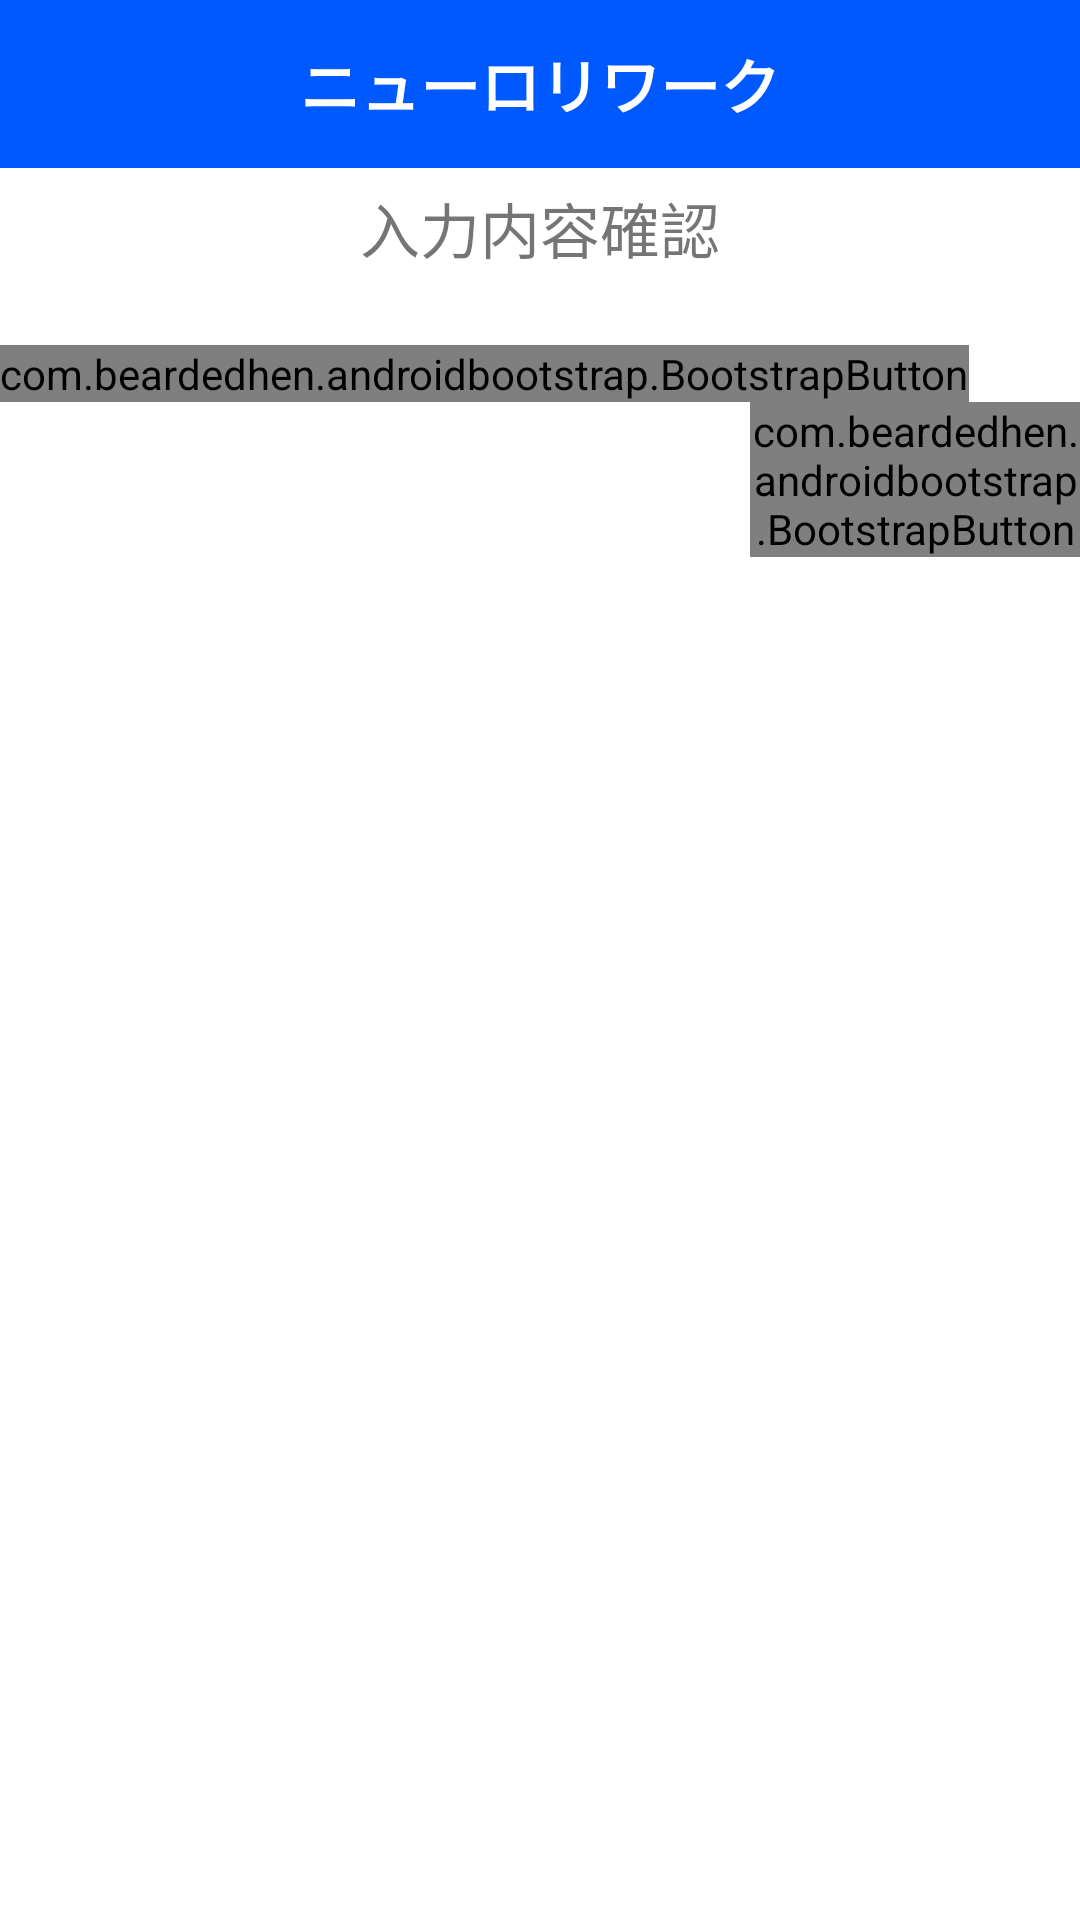

Here is an Android app screen rendered from its layout file. Give the layout XML and the strings, colors and styles it references.
<!-- AndroidManifest.xml: application theme Theme.RworkSample00026 -->
<!-- res/layout/activity_request_documents_confirm.xml -->
<?xml version="1.0" encoding="utf-8"?>
    <ScrollView
        xmlns:android="http://schemas.android.com/apk/res/android"
        xmlns:app="http://schemas.android.com/apk/res-auto"
        xmlns:tools="http://schemas.android.com/tools"
        android:layout_width="match_parent"
        android:layout_height="match_parent"
        android:layout_marginTop="200dp"
        android:isScrollContainer="false"
        android:id="@+id/scrollView">

    <LinearLayout
            android:layout_width="fill_parent"
            android:layout_height="wrap_content"
            android:id="@+id/LinearLayout"
            android:orientation="vertical">
        <androidx.appcompat.widget.Toolbar
            android:layout_width="match_parent"
            android:layout_height="wrap_content"
            android:theme="@style/ThemeOverlay.AppCompat.ActionBar"
            android:minHeight="?attr/actionBarSize"
            android:background="#0059FF"
            android:id="@+id/tool_bar">
            <TextView
                android:layout_width="wrap_content"
                android:layout_height="wrap_content"
                android:text="@string/theme"
                android:textColor="#FFFFFF"
                android:textSize="20dp"
                android:textAlignment="center"
                android:layout_gravity="center"
                android:textStyle="bold"/>
        </androidx.appcompat.widget.Toolbar>
            <TextView
                android:layout_width="match_parent"
                android:layout_height="40dp"
                android:gravity="center"
                android:text="入力内容確認"
                android:textSize="20sp"/>

            <TextView
                android:id="@+id/textView"
                android:layout_width="wrap_content"
                android:layout_height="wrap_content" />
            <com.beardedhen.androidbootstrap.BootstrapButton
                app:bootstrapSize="lg"
                app:roundedCorners="true"
                app:bootstrapBrand="primary"
                android:layout_width="wrap_content"
                android:layout_height="wrap_content"
                android:id="@+id/Btn"
                android:text="修正"
                android:textSize="20sp" />

            <com.beardedhen.androidbootstrap.BootstrapButton
                app:bootstrapBrand="primary"
                app:roundedCorners="true"
                app:bootstrapSize="lg"
                android:layout_width="wrap_content"
                android:layout_height="wrap_content"
                android:text="確認"
                android:id="@+id/submitConfirm"
                android:textSize="20sp"
                android:layout_marginLeft="250dp"/>



        </LinearLayout>
    </ScrollView>
<!-- resources referenced by this layout -->
<resources>
  <string name="theme">ニューロリワーク</string>
  <style name="Theme.RworkSample00026" parent="Theme.MaterialComponents.DayNight.DarkActionBar">
          <item name="windowNoTitle">true</item>
          
          <item name="colorPrimary">@color/purple_500</item>
          <item name="colorPrimaryVariant">@color/purple_700</item>
          <item name="colorOnPrimary">@color/white</item>
          
          <item name="colorSecondary">@color/teal_200</item>
          <item name="colorSecondaryVariant">@color/teal_700</item>
          <item name="colorOnSecondary">@color/black</item>
          
          <item name="android:statusBarColor" tools:targetApi="l">?attr/colorPrimaryVariant</item>
          
      </style>
  <!-- not gathered from this repository: default colours our renderer supplied (Android Studio template values) -->
  <color name="purple_500">#FF6200EE</color>
  <color name="purple_700">#FF3700B3</color>
  <color name="teal_200">#FF03DAC5</color>
  <color name="teal_700">#FF018786</color>
  <color name="black">#FF000000</color>
  <color name="white">#FFFFFFFF</color>
</resources>
